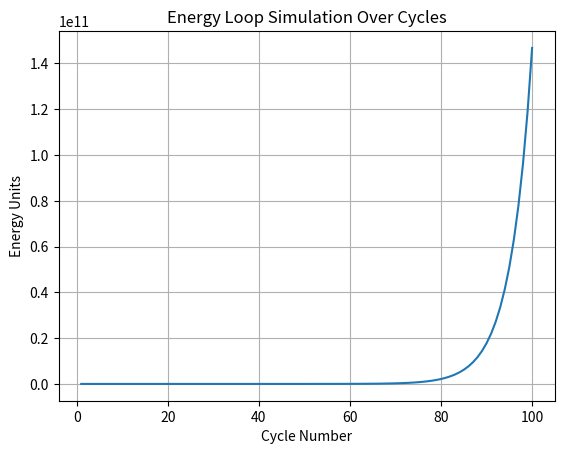

Source code (Python):
"""
Energy Loop Simulation Module for IX-T Project

Simulates the behavior of the energy loop with checkpoints charging the energy flow.
Includes parameters to vary energy retention and checkpoint efficiency.
"""

import numpy as np
import matplotlib.pyplot as plt

class EnergyLoop:
    def __init__(self, initial_energy=100.0, loss_per_cycle=0.05, checkpoint_gain=0.10, cycles=100):
        """
        Initialize the simulation parameters.
        :param initial_energy: Starting energy units
        :param loss_per_cycle: Fractional energy loss per cycle without checkpoint
        :param checkpoint_gain: Fractional energy gain per checkpoint per cycle
        :param cycles: Number of cycles to simulate
        """
        self.initial_energy = initial_energy
        self.loss_per_cycle = loss_per_cycle
        self.checkpoint_gain = checkpoint_gain
        self.cycles = cycles
        self.energy_history = []

    def run(self):
        energy = self.initial_energy
        for cycle in range(self.cycles):
            # Energy lost naturally
            energy *= (1 - self.loss_per_cycle)
            # Energy gained from 3 checkpoints
            energy += energy * self.checkpoint_gain * 3
            self.energy_history.append(energy)
        return self.energy_history

    def plot(self):
        plt.plot(range(1, self.cycles + 1), self.energy_history)
        plt.title('Energy Loop Simulation Over Cycles')
        plt.xlabel('Cycle Number')
        plt.ylabel('Energy Units')
        plt.grid(True)
        plt.show()

if __name__ == "__main__":
    sim = EnergyLoop()
    sim.run()
    sim.plot()
